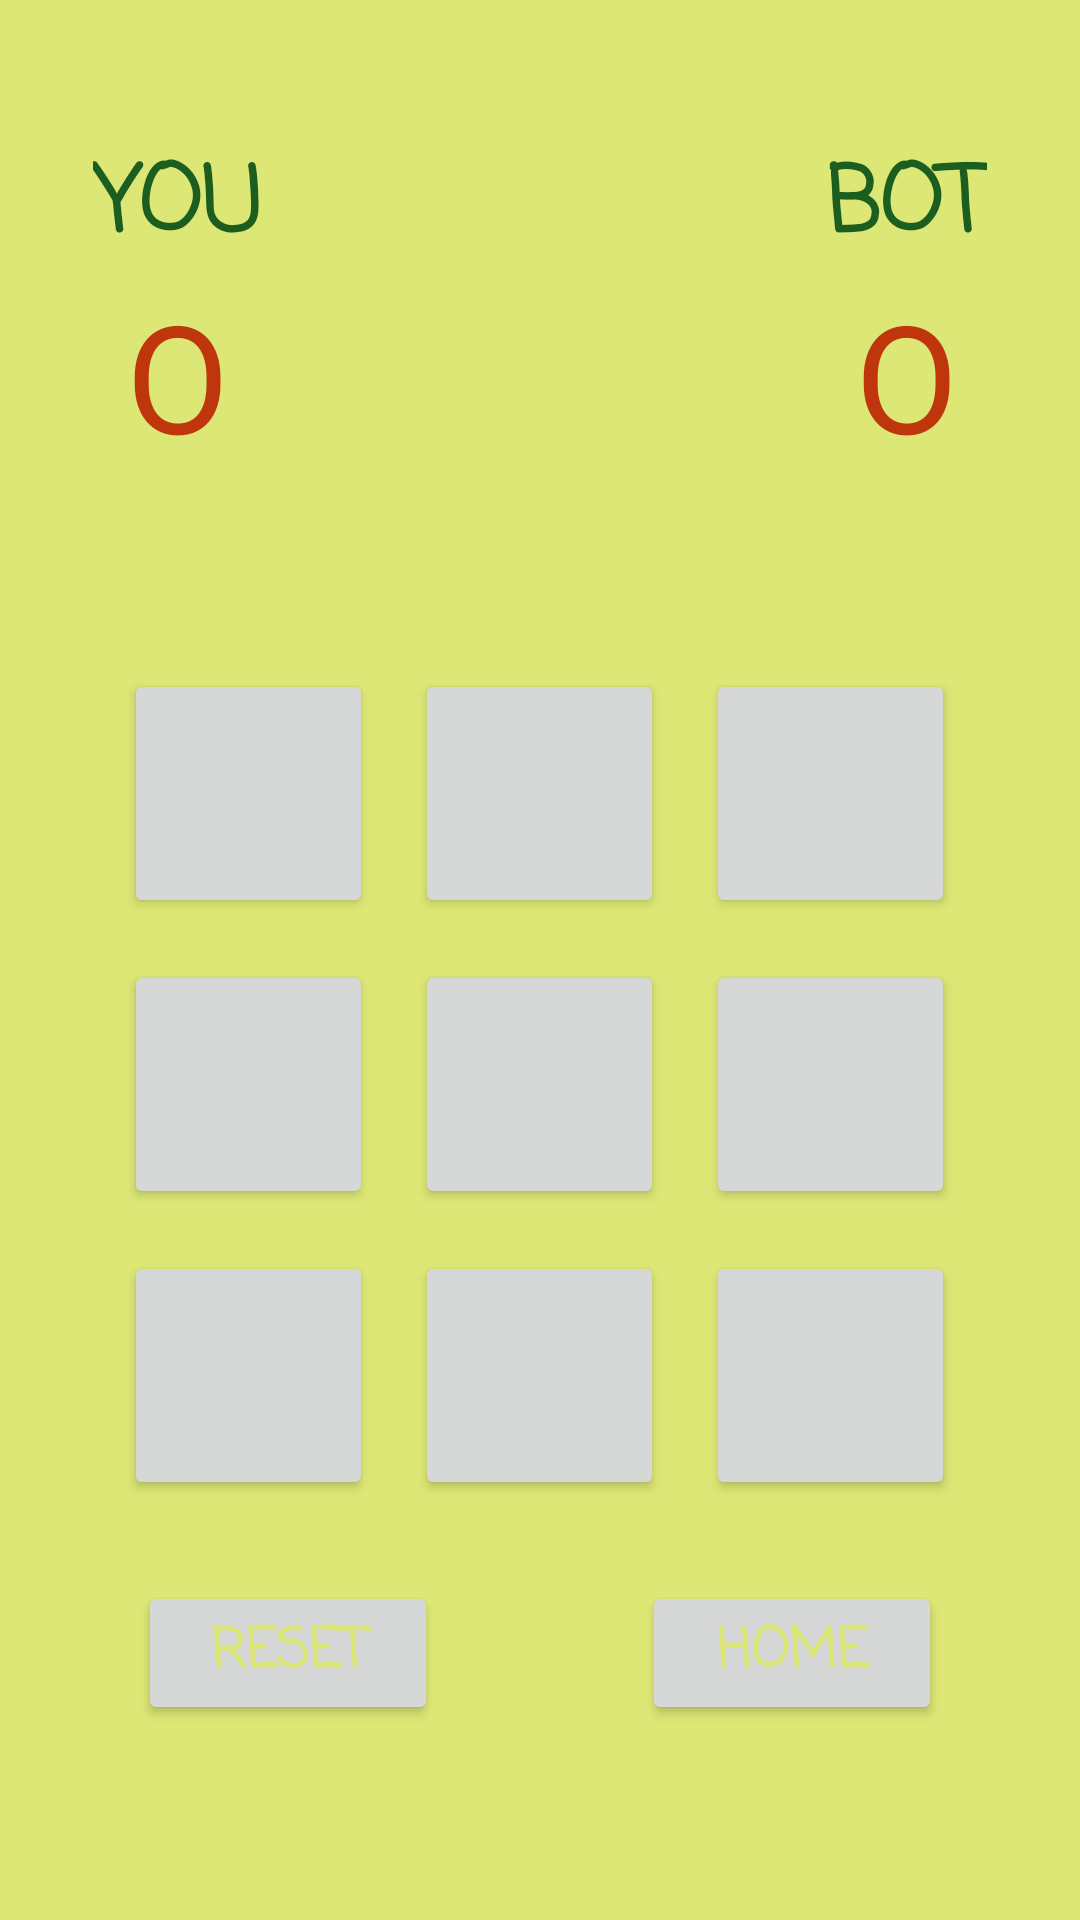

This screen was rendered from an Android layout file. Write that file and the resources it references.
<!-- AndroidManifest.xml: application theme Theme.TicTacToe -->
<!-- res/layout/activity_single_player.xml -->
<?xml version="1.0" encoding="utf-8"?>
<ScrollView xmlns:android="http://schemas.android.com/apk/res/android"
    xmlns:tools="http://schemas.android.com/tools"
    android:layout_width="match_parent"
    android:layout_height="match_parent"
    android:background="#DCE775">

    <RelativeLayout
        android:layout_width="match_parent"
        android:layout_height="wrap_content"
        android:padding="16dp"
        tools:context=".TwoPlayers">

        <LinearLayout
            android:id="@+id/player1Box"
            android:layout_width="wrap_content"
            android:layout_height="wrap_content"
            android:layout_marginLeft="15dp"
            android:layout_marginTop="30dp"
            android:orientation="vertical"
            tools:ignore="RtlHardcoded">

            <TextView
                android:id="@+id/you"
                android:layout_width="match_parent"
                android:layout_height="wrap_content"
                android:fontFamily="casual"
                android:gravity="center_horizontal"
                android:text="@string/you"
                android:textAllCaps="true"
                android:textColor="#1B5E20"
                android:textSize="30sp"
                android:textStyle="bold" />

            <TextView
                android:id="@+id/your_score"
                android:layout_width="match_parent"
                android:layout_height="wrap_content"
                android:gravity="center_horizontal"
                android:text="@string/zero"
                android:textColor="#BF360C"
                android:textSize="50sp" />
        </LinearLayout>

        <LinearLayout
            android:id="@+id/botBox"
            android:layout_width="wrap_content"
            android:layout_height="wrap_content"
            android:layout_alignParentRight="true"
            android:layout_marginTop="30dp"
            android:layout_marginRight="15dp"
            android:orientation="vertical"
            tools:ignore="RtlHardcoded">

            <TextView
                android:id="@+id/bot"
                android:layout_width="match_parent"
                android:layout_height="wrap_content"
                android:fontFamily="casual"
                android:gravity="center_horizontal"
                android:text="@string/bot"
                android:textAllCaps="true"
                android:textColor="#1B5E20"
                android:textSize="30sp"
                android:textStyle="bold"
                tools:ignore="RtlHardcoded"

                />

            <TextView
                android:id="@+id/botScore"
                android:layout_width="match_parent"
                android:layout_height="wrap_content"
                android:gravity="center_horizontal"
                android:text="@string/zero"
                android:textColor="#BF360C"
                android:textSize="50sp" />

        </LinearLayout>

        <TextView
            android:id="@+id/status1"
            android:layout_width="wrap_content"
            android:layout_height="wrap_content"
            android:layout_below="@id/player1Box"
            android:layout_centerHorizontal="true"
            android:layout_marginTop="10dp"
            android:fontFamily="casual"
            android:textColor="#BF360C"
            android:textSize="25sp"
            android:textStyle="bold" />

        <LinearLayout
            android:id="@+id/row1"
            android:layout_width="wrap_content"
            android:layout_height="wrap_content"
            android:layout_centerHorizontal="true"
            android:layout_marginTop="200dp"
            android:orientation="horizontal">

            <Button
                android:id="@+id/button_0"
                android:layout_width="83dp"
                android:layout_height="83dp"
                android:layout_margin="7dp"
                android:textSize="40sp"
                android:textStyle="bold"
                tools:ignore="ButtonStyle" />

            <Button
                android:id="@+id/button_1"
                android:layout_width="83dp"
                android:layout_height="83dp"
                android:layout_margin="7dp"
                android:textSize="40sp"
                android:textStyle="bold"
                tools:ignore="ButtonStyle" />

            <Button
                android:id="@+id/button_2"
                android:layout_width="83dp"
                android:layout_height="83dp"
                android:layout_margin="7dp"
                android:textSize="40sp"
                android:textStyle="bold"
                tools:ignore="ButtonStyle" />
        </LinearLayout>

        <LinearLayout
            android:id="@+id/row2"
            android:layout_width="wrap_content"
            android:layout_height="wrap_content"
            android:layout_below="@id/row1"
            android:layout_centerHorizontal="true"
            android:orientation="horizontal">

            <Button
                android:id="@+id/button_3"
                android:layout_width="83dp"
                android:layout_height="83dp"
                android:layout_margin="7dp"
                android:textSize="40sp"
                android:textStyle="bold"
                tools:ignore="ButtonStyle" />

            <Button
                android:id="@+id/button_4"
                android:layout_width="83dp"
                android:layout_height="83dp"
                android:layout_margin="7dp"
                android:textSize="40sp"
                android:textStyle="bold"
                tools:ignore="ButtonStyle" />

            <Button
                android:id="@+id/button_5"
                android:layout_width="83dp"
                android:layout_height="83dp"
                android:layout_margin="7dp"
                android:textSize="40sp"
                android:textStyle="bold"
                tools:ignore="ButtonStyle" />
        </LinearLayout>


        <LinearLayout
            android:id="@+id/row3"
            android:layout_width="wrap_content"
            android:layout_height="wrap_content"
            android:layout_below="@id/row2"
            android:layout_centerHorizontal="true"
            android:orientation="horizontal">

            <Button
                android:id="@+id/button_6"
                android:layout_width="83dp"
                android:layout_height="83dp"
                android:layout_margin="7dp"
                android:textSize="40sp"
                android:textStyle="bold"
                tools:ignore="ButtonStyle" />

            <Button
                android:id="@+id/button_7"
                android:layout_width="83dp"
                android:layout_height="83dp"
                android:layout_margin="7dp"
                android:textSize="40sp"
                android:textStyle="bold"
                tools:ignore="ButtonStyle" />

            <Button
                android:id="@+id/button_8"
                android:layout_width="83dp"
                android:layout_height="83dp"
                android:layout_margin="7dp"
                android:textSize="40sp"
                android:textStyle="bold"
                tools:ignore="ButtonStyle" />
        </LinearLayout>

        <Button
            android:id="@+id/reset1"
            android:layout_width="100dp"
            android:layout_height="wrap_content"
            android:layout_below="@id/row3"
            android:layout_marginLeft="30dp"
            android:layout_marginTop="20dp"
            android:fontFamily="casual"
            android:text="@string/reset"
            android:textColor="#DCE775"
            android:textSize="18sp"
            android:textStyle="bold"
            tools:ignore="RtlHardcoded" />

        <Button
            android:id="@+id/home1"
            android:layout_width="100dp"
            android:layout_height="wrap_content"
            android:layout_below="@id/row3"
            android:layout_alignParentRight="true"
            android:layout_marginTop="20dp"
            android:layout_marginRight="30dp"
            android:fontFamily="casual"
            android:text="@string/home"
            android:textColor="#DCE775"
            android:textSize="18sp"
            android:textStyle="bold"
            tools:ignore="RtlHardcoded" />
    </RelativeLayout>
</ScrollView>
<!-- resources referenced by this layout -->
<resources>
  <string name="bot">Bot</string>
  <string name="home">Home</string>
  <string name="reset">Reset</string>
  <string name="you">You</string>
  <string name="zero">O</string>
  <style name="Theme.TicTacToe" parent="Theme.MaterialComponents.DayNight.DarkActionBar">
          
          <item name="colorPrimary">#1B5E20</item>
          <item name="colorPrimaryVariant">#DCE775</item>
          <item name="colorOnPrimary">@color/white</item>
          
          <item name="colorSecondary">@color/teal_200</item>
          <item name="colorSecondaryVariant">@color/teal_700</item>
          <item name="colorOnSecondary">@color/black</item>
          
          <item name="android:statusBarColor" tools:targetApi="l">?attr/colorPrimaryVariant</item>
          
      </style>
  <color name="white">#FFFFFFFF</color>
  <color name="teal_200">#FF03DAC5</color>
  <color name="teal_700">#FF018786</color>
  <color name="black">#FF000000</color>
</resources>
